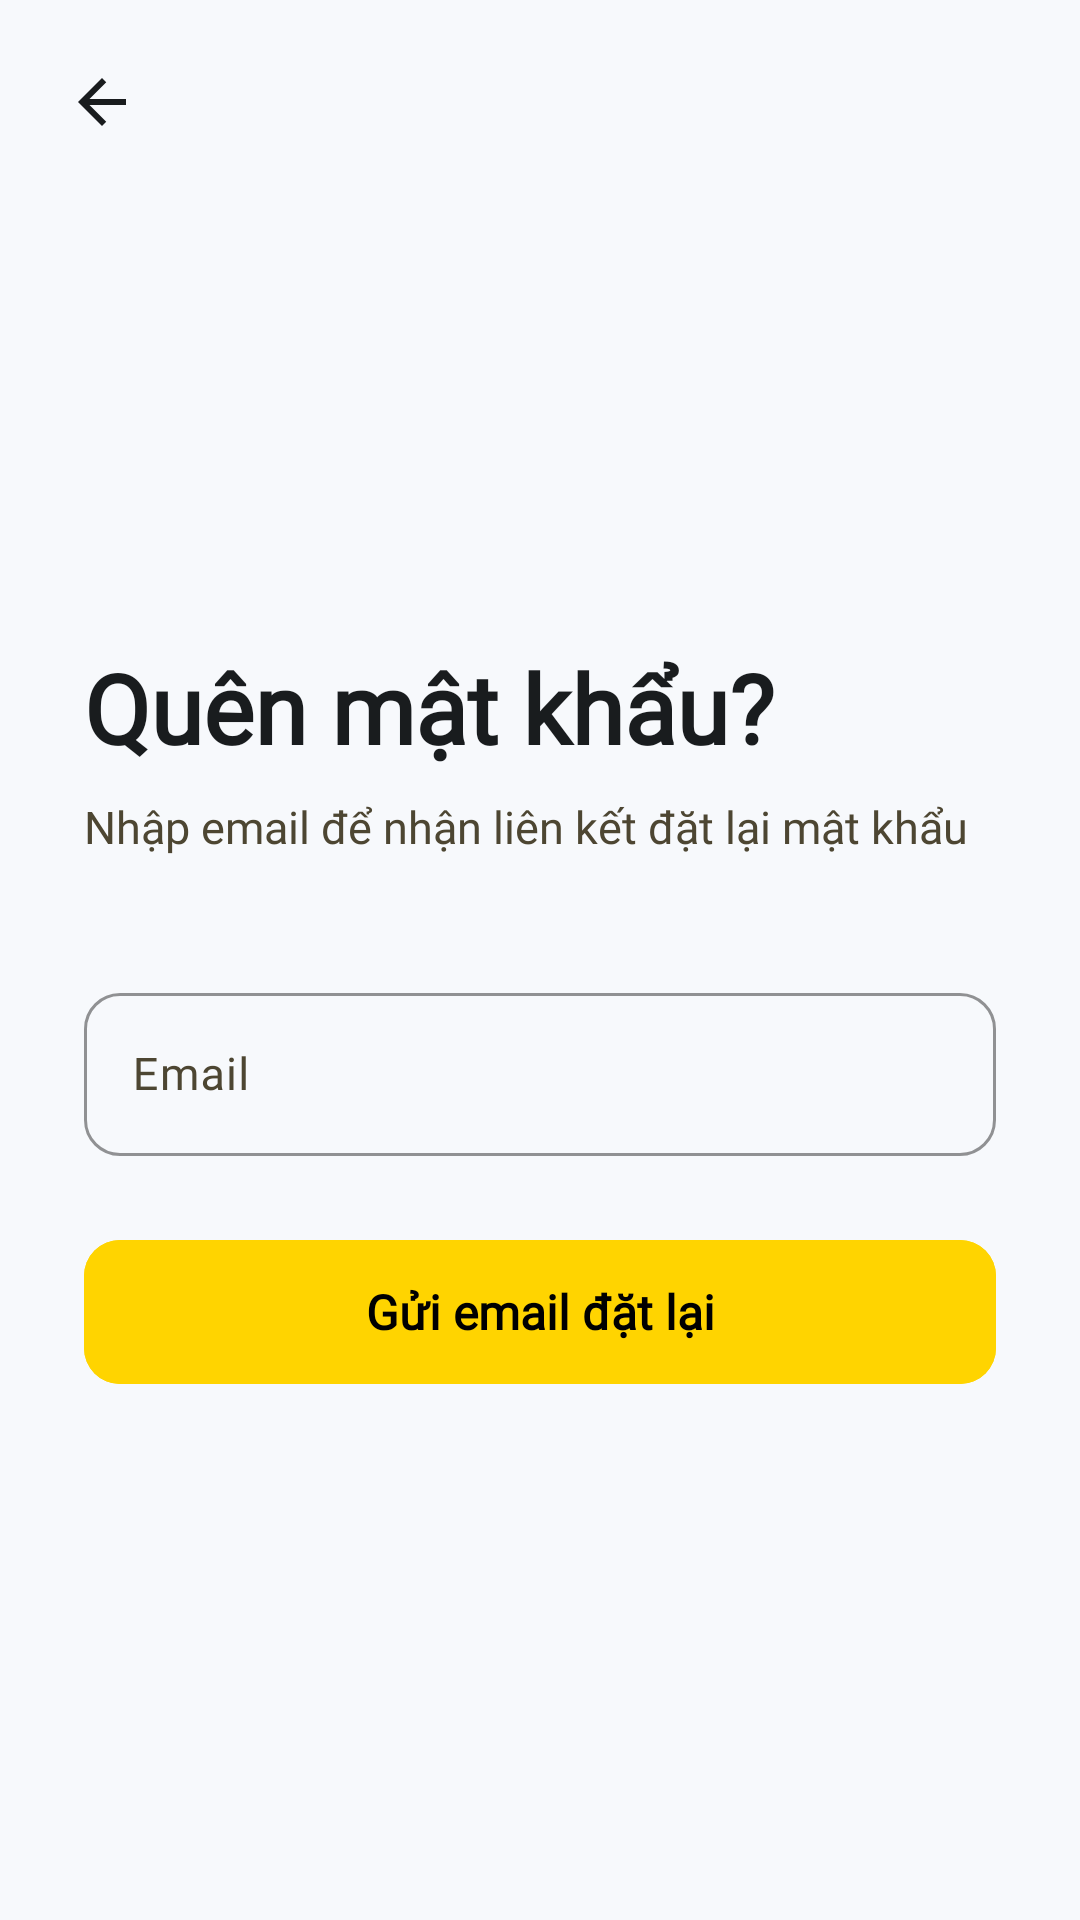

Reconstruct the res/layout file that produces this screen, plus the resources it refers to.
<!-- AndroidManifest.xml: application theme Theme.TGDD -->
<!-- res/layout/fragment_forgot_password.xml -->
<?xml version="1.0" encoding="utf-8"?>
<androidx.coordinatorlayout.widget.CoordinatorLayout
    xmlns:android="http://schemas.android.com/apk/res/android"
    xmlns:app="http://schemas.android.com/apk/res-auto"
    android:layout_width="match_parent"
    android:layout_height="match_parent"
    android:background="@color/mobi_pulse_background">

    <ImageButton
        android:id="@+id/closeButton"
        android:layout_width="44dp"
        android:layout_height="44dp"
        android:layout_gravity="top|start"
        android:layout_margin="12dp"
        android:background="?attr/selectableItemBackgroundBorderless"
        android:contentDescription="@string/back"
        android:src="@drawable/ic_back"
        app:tint="@color/mobi_pulse_on_surface" />

    <LinearLayout
        android:layout_width="match_parent"
        android:layout_height="wrap_content"
        android:layout_gravity="center_vertical"
        android:orientation="vertical"
        android:paddingHorizontal="28dp"
        android:paddingTop="80dp"
        android:paddingBottom="40dp">

        <TextView
            android:layout_width="wrap_content"
            android:layout_height="wrap_content"
            android:fontFamily="@font/space_grotesk_bold"
            android:text="@string/forgot_password_title"
            android:textColor="@color/mobi_pulse_on_surface"
            android:textSize="32sp"
            android:textStyle="bold" />

        <TextView
            android:layout_width="wrap_content"
            android:layout_height="wrap_content"
            android:layout_marginTop="8dp"
            android:layout_marginBottom="40dp"
            android:fontFamily="@font/inter"
            android:text="@string/forgot_password_hint"
            android:textColor="@color/mobi_pulse_on_surface_variant"
            android:textSize="15sp" />

        
        <com.google.android.material.card.MaterialCardView
            android:id="@+id/successCard"
            android:layout_width="match_parent"
            android:layout_height="wrap_content"
            android:layout_marginBottom="20dp"
            android:visibility="gone"
            app:cardBackgroundColor="#F1F8E9"
            app:cardCornerRadius="12dp"
            app:cardElevation="0dp"
            app:strokeColor="#C5E1A5"
            app:strokeWidth="1dp">

            <TextView
                android:layout_width="match_parent"
                android:layout_height="wrap_content"
                android:fontFamily="@font/inter"
                android:padding="14dp"
                android:text="@string/forgot_password_success"
                android:textColor="#2E7D32"
                android:textSize="13sp" />

        </com.google.android.material.card.MaterialCardView>

        
        <com.google.android.material.card.MaterialCardView
            android:id="@+id/errorCard"
            android:layout_width="match_parent"
            android:layout_height="wrap_content"
            android:layout_marginBottom="20dp"
            android:visibility="gone"
            app:cardBackgroundColor="#FFF5F5"
            app:cardCornerRadius="12dp"
            app:cardElevation="0dp"
            app:strokeColor="#FFCDD2"
            app:strokeWidth="1dp">

            <TextView
                android:id="@+id/errorText"
                android:layout_width="match_parent"
                android:layout_height="wrap_content"
                android:fontFamily="@font/inter"
                android:padding="14dp"
                android:textColor="#C62828"
                android:textSize="13sp" />

        </com.google.android.material.card.MaterialCardView>

        <com.google.android.material.textfield.TextInputLayout
            android:id="@+id/emailLayout"
            style="@style/Widget.TGDD.TextInputLayout.OutlinedBox"
            android:layout_width="match_parent"
            android:layout_height="wrap_content"
            android:hint="@string/email_hint">

            <com.google.android.material.textfield.TextInputEditText
                android:id="@+id/emailInput"
                android:layout_width="match_parent"
                android:layout_height="wrap_content"
                android:autofillHints="emailAddress"
                android:fontFamily="@font/inter"
                android:inputType="textEmailAddress"
                android:textSize="15sp" />

        </com.google.android.material.textfield.TextInputLayout>

        <com.google.android.material.button.MaterialButton
            android:id="@+id/sendButton"
            style="@style/Widget.TGDD.Button.Primary"
            android:layout_width="match_parent"
            android:layout_height="56dp"
            android:layout_marginTop="24dp"
            android:fontFamily="@font/space_grotesk_bold"
            android:text="@string/send_reset_email"
            android:textSize="16sp" />

        <ProgressBar
            android:id="@+id/progressBar"
            android:layout_width="32dp"
            android:layout_height="32dp"
            android:layout_gravity="center"
            android:layout_marginTop="16dp"
            android:indeterminateTint="@color/mobi_pulse_primary"
            android:visibility="gone" />

    </LinearLayout>

</androidx.coordinatorlayout.widget.CoordinatorLayout>
<!-- resources referenced by this layout -->
<resources>
  <color name="mobi_pulse_background">#F7F9FC</color>
  <color name="mobi_pulse_on_surface">#191C1E</color>
  <color name="mobi_pulse_on_surface_variant">#4D4632</color>
  <color name="mobi_pulse_primary">#FFD400</color>
  <!-- drawable ic_back (drawable) -->
  <vector xmlns:android="http://schemas.android.com/apk/res/android"
      android:width="24dp"
      android:height="24dp"
      android:viewportWidth="24"
      android:viewportHeight="24">
      <path android:fillColor="@android:color/black"
          android:pathData="M20,11H7.83l5.59,-5.59L12,4l-8,8 8,8 1.41,-1.41L7.83,13H20v-2z"/>
  </vector>
  <string name="back">Quay lại</string>
  <string name="email_hint">Email</string>
  <string name="forgot_password_hint">Nhập email để nhận liên kết đặt lại mật khẩu</string>
  <string name="forgot_password_success">Email đặt lại mật khẩu đã được gửi. Vui lòng kiểm tra hộp thư.</string>
  <string name="forgot_password_title">Quên mật khẩu?</string>
  <string name="send_reset_email">Gửi email đặt lại</string>
  <style name="Widget.TGDD.Button.Primary" parent="Widget.Material3.Button">
          <item name="android:backgroundTint">@color/mobi_pulse_primary</item>
          <item name="android:textColor">@android:color/black</item>
          <item name="android:textAllCaps">false</item>
          <item name="android:textStyle">bold</item>
          <item name="android:letterSpacing">0</item>
          <item name="cornerRadius">12dp</item>
          <item name="android:paddingStart">24dp</item>
          <item name="android:paddingEnd">24dp</item>
      </style>
  <style name="Widget.TGDD.TextInputLayout.OutlinedBox" parent="Widget.Material3.TextInputLayout.OutlinedBox">
          <item name="shapeAppearanceOverlay">@style/TGDD.ShapeOverlay.TextInput</item>
          <item name="boxStrokeColor">@color/mobi_pulse_outline_variant</item>
          <item name="hintTextColor">@color/mobi_pulse_on_surface_variant</item>
          <item name="android:textColorHint">@color/mobi_pulse_on_surface_variant</item>
      </style>
  <style name="TGDD.ShapeOverlay.TextInput" parent="">
          <item name="cornerFamily">rounded</item>
          <item name="cornerSize">12dp</item>
      </style>
  <color name="mobi_pulse_outline_variant">#D0C6AB</color>
  <color name="mobi_pulse_secondary">#535F71</color>
  <color name="mobi_pulse_tertiary">#BC1219</color>
  <color name="mobi_pulse_on_background">#191C1E</color>
  <color name="mobi_pulse_surface">#FFFFFF</color>
  <color name="mobi_pulse_surface_variant">#E0E3E6</color>
  <color name="mobi_pulse_outline">#7F775F</color>
  <color name="mobi_pulse_glass_background">#80FFFFFF</color>
  <style name="ThemeOverlay.App.MaterialAlertDialog" parent="ThemeOverlay.Material3.MaterialAlertDialog">
          <item name="colorSurface">@color/mobi_pulse_surface</item>
          <item name="colorOnSurface">@color/mobi_pulse_on_surface</item>
          <item name="android:background">@color/mobi_pulse_surface</item>
          <item name="backgroundTint">@color/mobi_pulse_surface</item>
      </style>
</resources>
